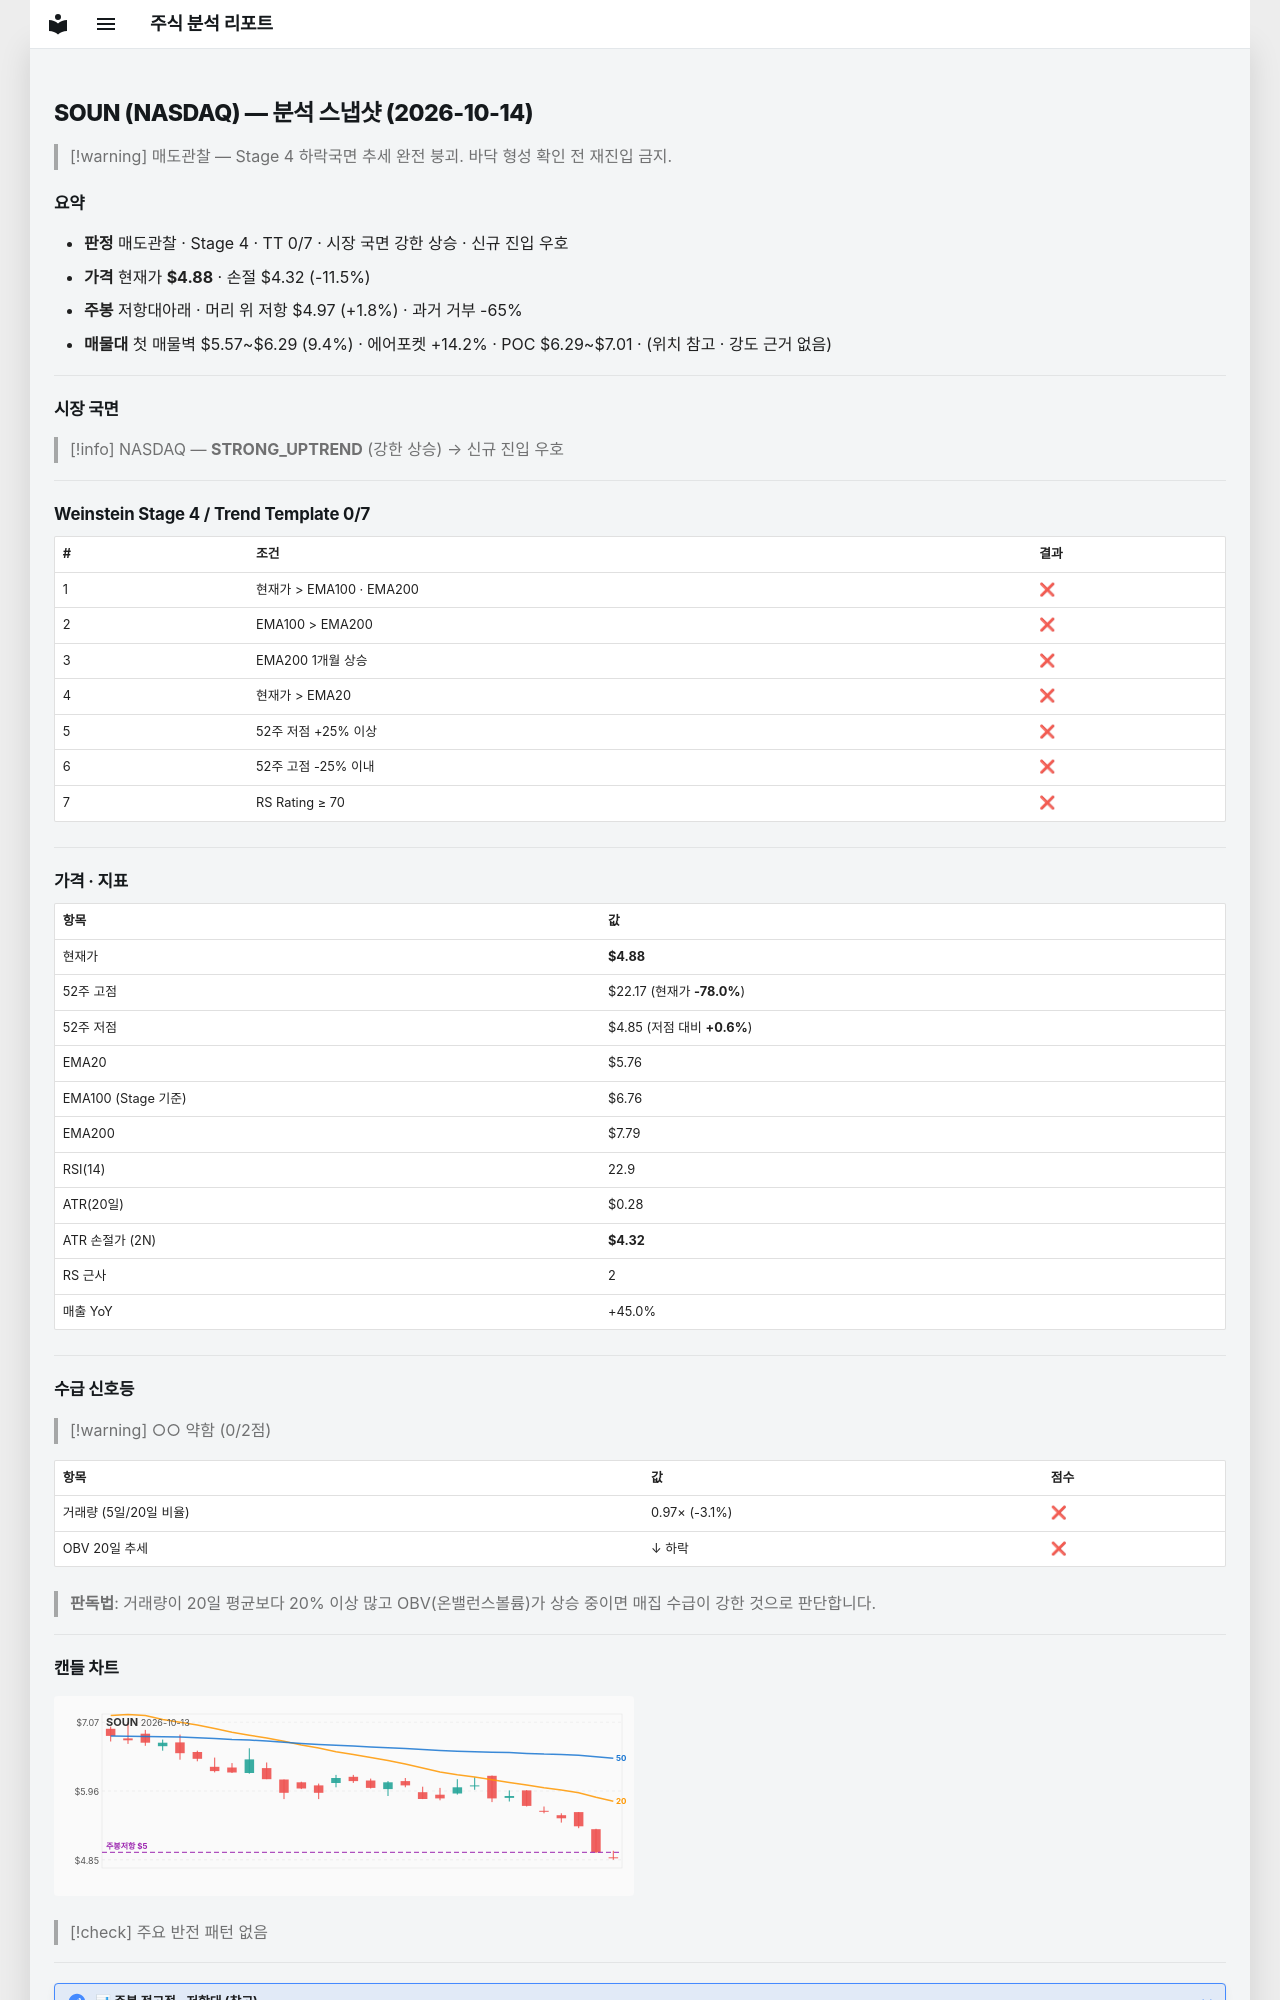

repository: soloandco/stock-reports · page: snapshots/SOUN-2026-10-14/index.html · generator: mkdocs

---
type: analysis-snapshot
title: SOUN 분석 스냅샷
ticker: SOUN
market: NASDAQ
created: 2026-10-14
updated: 2026-10-14
bar-date: 2026-10-13
verdict: 매도관찰
real-rr: 0.16
sma50-gap-pct: -15.3
weekly-position: 저항대아래
weekly-overhead-price: 4.97
weekly-overhead-pct: 1.8
stage: 4
trend-template-score: 0
tt-max: 7
ma-set: ema-20-100-200
price: 4.880000114440918
stop-price: 4.318265564849982
market-regime: STRONG_UPTREND
supply-demand-score: 0/2
supply-demand-label: 약함
status: tracking
tags:
  - stock-agent
  - watchlist
  - SOUN
  - analysis
related:
  - "[[analysis-template]]"
---

# SOUN (NASDAQ) — 분석 스냅샷 (2026-10-14)

> [!warning] 매도관찰 — Stage 4 하락국면
> 추세 완전 붕괴. 바닥 형성 확인 전 재진입 금지.

## 요약

- **판정** 매도관찰 · Stage 4 · TT 0/7 · 시장 국면 강한 상승 · 신규 진입 우호
- **가격** 현재가 **$4.88** · 손절 $4.32 (-11.5%)
- **주봉** 저항대아래 · 머리 위 저항 $4.97 (+1.8%) · 과거 거부 -65%
- **매물대** 첫 매물벽 $5.57~$6.29 (9.4%) · 에어포켓 +14.2% · POC $6.29~$7.01 · (위치 참고 · 강도 근거 없음)

---

## 시장 국면

> [!info] NASDAQ — **STRONG_UPTREND** (강한 상승) → 신규 진입 우호

---

## Weinstein Stage 4 / Trend Template 0/7

| # | 조건 | 결과 |
|---|------|------|
| 1 | 현재가 > EMA100 · EMA200 | ❌ |
| 2 | EMA100 > EMA200 | ❌ |
| 3 | EMA200 1개월 상승 | ❌ |
| 4 | 현재가 > EMA20 | ❌ |
| 5 | 52주 저점 +25% 이상 | ❌ |
| 6 | 52주 고점 -25% 이내 | ❌ |
| 7 | RS Rating ≥ 70 | ❌ |

---

## 가격 · 지표

| 항목 | 값 |
|------|---|
| 현재가 | **$4.88** |
| 52주 고점 | $22.17 (현재가 **-78.0%**) |
| 52주 저점 | $4.85 (저점 대비 **+0.6%**) |
| EMA20 | $5.76 |
| EMA100 (Stage 기준) | $6.76 |
| EMA200 | $7.79 |
| RSI(14) | 22.9 |
| ATR(20일) | $0.28 |
| ATR 손절가 (2N) | **$4.32** |
| RS 근사 | 2 |
| 매출 YoY | +45.0% |

---
## 수급 신호등

> [!warning] ○○ 약함 (0/2점)

| 항목 | 값 | 점수 |
|------|------|------|
| 거래량 (5일/20일 비율) | 0.97× (-3.1%) | ❌ |
| OBV 20일 추세 | ↓ 하락 | ❌ |

> **판독법**: 거래량이 20일 평균보다 20% 이상 많고 OBV(온밸런스볼륨)가 상승 중이면 매집 수급이 강한 것으로 판단합니다.

---
